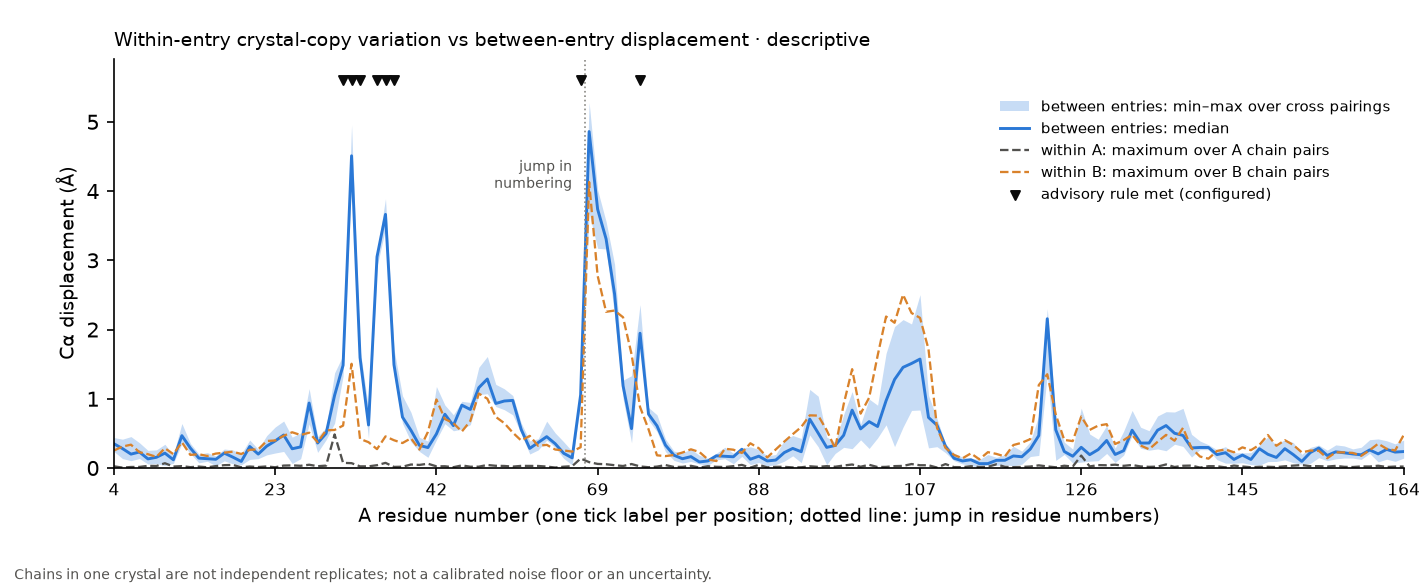

Source data for this figure (header and first rows):
position, A_residue, B_residue, channel, unit, window_A, primary, between_n, between_min, between_median, between_mean, between_max, withinA_n, withinA_min, withinA_max, withinB_n, withinB_min, withinB_max, within_max, within_scope, advisory_statistic, advisory_threshold, advisory_flag, advisory_at_boundary
0, A:4, A:4, disp, angstrom, A:4, 0.238, 12, 0.238, 0.3493, 0.3432, 0.4395, 1, 0.02404, 0.02404, 15, 0.07227, 0.2524, 0.2524, both, 0.3432, 1, False, False
0, A:4, A:4, d_kappa, rad, , , 0, , , , , 0, , , 0, , , , none, , , , 
0, A:4, A:4, d_i_i2, angstrom, , , 0, , , , , 0, , , 0, , , , none, , , , 
0, A:4, A:4, rmsd3, angstrom, , , 0, , , , , 0, , , 0, , , , none, , , , 
0, A:4, A:4, d_tau, rad, , , 0, , , , , 0, , , 0, , , , none, , , , 
0, A:4, A:4, d_i_i3, angstrom, , , 0, , , , , 0, , , 0, , , , none, , , , 
0, A:4, A:4, rmsd4, angstrom, , , 0, , , , , 0, , , 0, , , , none, , , , 
1, A:5, A:5, disp, angstrom, A:5, 0.1361, 12, 0.1361, 0.2805, 0.2773, 0.4162, 1, 0.005591, 0.005591, 15, 0.08925, 0.3098, 0.3098, both, 0.2773, 1, False, False
1, A:5, A:5, d_kappa, rad, A:4..A:6, 0.06052, 12, 0.05593, 0.06656, 0.07587, 0.118, 1, 0.002028, 0.002028, 15, 0.00256, 0.05999, 0.05999, both, 0.07587, , , 
1, A:5, A:5, d_i_i2, angstrom, A:4..A:6, 0.08822, 12, 0.08822, 0.1358, 0.1568, 0.2559, 1, 0.00173, 0.00173, 15, 0.01561, 0.1659, 0.1659, both, 0.1568, , , 
1, A:5, A:5, rmsd3, angstrom, A:4..A:6, 0.06312, 12, 0.06162, 0.08482, 0.08838, 0.1353, 1, 0.002986, 0.002986, 15, 0.009502, 0.07629, 0.07629, both, 0.08838, , , 
1, A:5, A:5, d_tau, rad, A:4..A:7, 0.03006, 12, 0.02042, 0.04413, 0.05259, 0.1077, 1, 0.002926, 0.002926, 15, 0.003155, 0.08435, 0.08435, both, 0.05259, , , 
1, A:5, A:5, d_i_i3, angstrom, A:4..A:7, 0.1551, 12, 0.1551, 0.2307, 0.237, 0.3389, 1, 0.0007262, 0.0007262, 15, 0.00528, 0.1831, 0.1831, both, 0.237, , , 
1, A:5, A:5, rmsd4, angstrom, A:4..A:7, 0.08819, 12, 0.08819, 0.1263, 0.1399, 0.2262, 1, 0.008832, 0.008832, 15, 0.0221, 0.1428, 0.1428, both, 0.1399, , , 
2, A:6, A:6, disp, angstrom, A:6, 0.1057, 12, 0.1057, 0.2005, 0.2229, 0.4535, 1, 0.01471, 0.01471, 15, 0.03911, 0.3366, 0.3366, both, 0.2229, 1, False, False
2, A:6, A:6, d_kappa, rad, A:5..A:7, 0.0796, 12, 0.0796, 0.1012, 0.1191, 0.2154, 1, 0.006162, 0.006162, 15, 0.004325, 0.1297, 0.1297, both, 0.1191, , , 
2, A:6, A:6, d_i_i2, angstrom, A:5..A:7, 0.1312, 12, 0.1312, 0.2082, 0.2206, 0.345, 1, 0.005149, 0.005149, 15, 0.008589, 0.2086, 0.2086, both, 0.2206, , , 
2, A:6, A:6, rmsd3, angstrom, A:5..A:7, 0.08514, 12, 0.08514, 0.1139, 0.1307, 0.2249, 1, 0.006141, 0.006141, 15, 0.02244, 0.1362, 0.1362, both, 0.1307, , , 
2, A:6, A:6, d_tau, rad, A:5..A:8, 0.0407, 12, 0.002317, 0.03927, 0.03383, 0.06928, 1, 0.0007538, 0.0007538, 15, 0.002581, 0.1064, 0.1064, both, 0.03383, , , 
2, A:6, A:6, d_i_i3, angstrom, A:5..A:8, 0.052, 12, 0.052, 0.1132, 0.1225, 0.2406, 1, 0.003703, 0.003703, 15, 0.007377, 0.1849, 0.1849, both, 0.1225, , , 
2, A:6, A:6, rmsd4, angstrom, A:5..A:8, 0.09921, 12, 0.09921, 0.139, 0.1469, 0.2257, 1, 0.006673, 0.006673, 15, 0.03753, 0.1413, 0.1413, both, 0.1469, , , 
3, A:7, A:7, disp, angstrom, A:7, 0.1366, 12, 0.1366, 0.2306, 0.2368, 0.3647, 1, 0.0156, 0.0156, 15, 0.03618, 0.2283, 0.2283, both, 0.2368, 1, False, False
3, A:7, A:7, d_kappa, rad, A:6..A:8, 0.01528, 12, 0.001638, 0.01867, 0.02412, 0.06983, 1, 0.007013, 0.007013, 15, 0.002465, 0.08033, 0.08033, both, 0.02412, , , 
3, A:7, A:7, d_i_i2, angstrom, A:6..A:8, 0.007055, 12, 0.007055, 0.017, 0.02151, 0.05407, 1, 0.0002048, 0.0002048, 15, 8.25981e-05, 0.07273, 0.07273, both, 0.02151, , , 
3, A:7, A:7, rmsd3, angstrom, A:6..A:8, 0.01778, 12, 0.01184, 0.01939, 0.02628, 0.06779, 1, 0.007134, 0.007134, 15, 0.01288, 0.07866, 0.07866, both, 0.02628, , , 
3, A:7, A:7, d_tau, rad, A:6..A:9, 0.04527, 12, 0.006127, 0.03829, 0.03487, 0.05317, 1, 0.001479, 0.001479, 15, 0.003332, 0.04557, 0.04557, both, 0.03487, , , 
3, A:7, A:7, d_i_i3, angstrom, A:6..A:9, 0.05136, 12, 0.0009938, 0.03066, 0.03, 0.06374, 1, 0.01723, 0.01723, 15, 0.002614, 0.06474, 0.06474, both, 0.03, , , 
3, A:7, A:7, rmsd4, angstrom, A:6..A:9, 0.06369, 12, 0.03778, 0.04917, 0.05089, 0.06369, 1, 0.01068, 0.01068, 15, 0.02652, 0.08199, 0.08199, both, 0.05089, , , 
4, A:8, A:8, disp, angstrom, A:8, 0.06176, 12, 0.05787, 0.1314, 0.1388, 0.2545, 1, 0.03081, 0.03081, 15, 0.02497, 0.1993, 0.1993, both, 0.1388, 1, False, False
4, A:8, A:8, d_kappa, rad, A:7..A:9, 0.06029, 12, 0.01464, 0.03683, 0.03721, 0.06029, 1, 0.009439, 0.009439, 15, 0.0002805, 0.03621, 0.03621, both, 0.03721, , , 
4, A:8, A:8, d_i_i2, angstrom, A:7..A:9, 0.1139, 12, 0.01676, 0.06159, 0.06063, 0.1139, 1, 0.0181, 0.0181, 15, 0.006034, 0.07902, 0.07902, both, 0.06063, , , 
4, A:8, A:8, rmsd3, angstrom, A:7..A:9, 0.06662, 12, 0.02803, 0.03858, 0.04198, 0.06662, 1, 0.01107, 0.01107, 15, 0.01188, 0.03811, 0.03811, both, 0.04198, , , 
4, A:8, A:8, d_tau, rad, A:7..A:10, 0.03345, 12, 0.0003994, 0.02876, 0.02836, 0.05929, 1, 0.006851, 0.006851, 15, 0.005283, 0.05284, 0.05284, both, 0.02836, , , 
4, A:8, A:8, d_i_i3, angstrom, A:7..A:10, 0.1047, 12, 0.003769, 0.0593, 0.05261, 0.1047, 1, 0.01784, 0.01784, 15, 0.0069, 0.1087, 0.1087, both, 0.05261, , , 
4, A:8, A:8, rmsd4, angstrom, A:7..A:10, 0.08815, 12, 0.03336, 0.05321, 0.05456, 0.08815, 1, 0.02521, 0.02521, 15, 0.02554, 0.05915, 0.05915, both, 0.05456, , , 
5, A:9, A:9, disp, angstrom, A:9, 0.06364, 12, 0.06364, 0.1548, 0.1647, 0.2618, 1, 0.02906, 0.02906, 15, 0.04594, 0.1608, 0.1608, both, 0.1647, 1, False, False
5, A:9, A:9, d_kappa, rad, A:8..A:10, 0.01918, 12, 0.001452, 0.01362, 0.01555, 0.04008, 1, 0.01621, 0.01621, 15, 0.003969, 0.05256, 0.05256, both, 0.01555, , , 
5, A:9, A:9, d_i_i2, angstrom, A:8..A:10, 0.03057, 12, 0.002625, 0.03374, 0.03865, 0.09069, 1, 0.009203, 0.009203, 15, 0.004821, 0.1132, 0.1132, both, 0.03865, , , 
5, A:9, A:9, rmsd3, angstrom, A:8..A:10, 0.02037, 12, 0.009116, 0.02438, 0.02499, 0.04107, 1, 0.01533, 0.01533, 15, 0.01951, 0.05268, 0.05268, both, 0.02499, , , 
5, A:9, A:9, d_tau, rad, A:8..A:11, 0.1251, 12, 0.001646, 0.07344, 0.07947, 0.1681, 1, 0.05197, 0.05197, 15, 0.01897, 0.1792, 0.1792, both, 0.07947, , , 
5, A:9, A:9, d_i_i3, angstrom, A:8..A:11, 0.04373, 12, 0.03545, 0.05385, 0.06415, 0.1251, 1, 0.003552, 0.003552, 15, 0.001874, 0.08606, 0.08606, both, 0.06415, , , 
5, A:9, A:9, rmsd4, angstrom, A:8..A:11, 0.07385, 12, 0.03554, 0.06786, 0.06824, 0.1028, 1, 0.02249, 0.02249, 15, 0.01814, 0.0863, 0.0863, both, 0.06824, , , 
6, A:10, A:10, disp, angstrom, A:10, 0.1931, 12, 0.03589, 0.2146, 0.2008, 0.3427, 1, 0.0689, 0.0689, 15, 0.03669, 0.2859, 0.2859, both, 0.2008, 1, False, False
6, A:10, A:10, d_kappa, rad, A:9..A:11, 0.02599, 12, 0.004653, 0.03228, 0.03529, 0.07843, 1, 0.01264, 0.01264, 15, 0.003004, 0.07378, 0.07378, both, 0.03529, , , 
6, A:10, A:10, d_i_i2, angstrom, A:9..A:11, 0.008704, 12, 0.005963, 0.02673, 0.04718, 0.1137, 1, 0.003899, 0.003899, 15, 0.002741, 0.1324, 0.1324, both, 0.04718, , , 
6, A:10, A:10, rmsd3, angstrom, A:9..A:11, 0.02538, 12, 0.01642, 0.03619, 0.04009, 0.07899, 1, 0.01182, 0.01182, 15, 0.007335, 0.07013, 0.07013, both, 0.04009, , , 
6, A:10, A:10, d_tau, rad, A:9..A:12, 0.1288, 12, 0.01775, 0.0983, 0.1102, 0.2184, 1, 0.05734, 0.05734, 15, 0.004096, 0.2362, 0.2362, both, 0.1102, , , 
6, A:10, A:10, d_i_i3, angstrom, A:9..A:12, 0.2395, 12, 0.1732, 0.276, 0.2824, 0.4586, 1, 0.007162, 0.007162, 15, 0.003106, 0.2782, 0.2782, both, 0.2824, , , 
6, A:10, A:10, rmsd4, angstrom, A:9..A:12, 0.1233, 12, 0.1034, 0.1278, 0.1413, 0.206, 1, 0.02356, 0.02356, 15, 0.04431, 0.1475, 0.1475, both, 0.1413, , , 
7, A:11, A:11, disp, angstrom, A:11, 0.1376, 12, 0.06793, 0.1185, 0.1241, 0.1872, 1, 0.02115, 0.02115, 15, 0.04814, 0.2005, 0.2005, both, 0.1241, 1, False, False
7, A:11, A:11, d_kappa, rad, A:10..A:12, 0.05693, 12, 0.01583, 0.05742, 0.06021, 0.1382, 1, 0.001762, 0.001762, 15, 0.0007875, 0.1206, 0.1206, both, 0.06021, , , 
7, A:11, A:11, d_i_i2, angstrom, A:10..A:12, 0.05047, 12, 0.0001201, 0.08109, 0.09937, 0.2796, 1, 0.0009696, 0.0009696, 15, 0.003141, 0.2828, 0.2828, both, 0.09937, , , 
7, A:11, A:11, rmsd3, angstrom, A:10..A:12, 0.05517, 12, 0.01623, 0.0611, 0.06946, 0.155, 1, 0.002061, 0.002061, 15, 0.03174, 0.1438, 0.1438, both, 0.06946, , , 
7, A:11, A:11, d_tau, rad, A:10..A:13, 0.2452, 12, 0.1486, 0.2506, 0.2592, 0.3828, 1, 0.02682, 0.02682, 15, 0.006052, 0.2074, 0.2074, both, 0.2592, , , 
7, A:11, A:11, d_i_i3, angstrom, A:10..A:13, 0.08026, 12, 0.03017, 0.07785, 0.1011, 0.2037, 1, 0.04234, 0.04234, 15, 0.002933, 0.1312, 0.1312, both, 0.1011, , , 
7, A:11, A:11, rmsd4, angstrom, A:10..A:13, 0.1548, 12, 0.104, 0.1658, 0.1742, 0.258, 1, 0.02289, 0.02289, 15, 0.0442, 0.1701, 0.1701, both, 0.1742, , , 
8, A:12, A:12, disp, angstrom, A:12, 0.4536, 12, 0.3527, 0.4673, 0.4821, 0.6427, 1, 0.02706, 0.02706, 15, 0.07287, 0.3717, 0.3717, both, 0.4821, 1, False, False
8, A:12, A:12, d_kappa, rad, A:11..A:13, 0.08042, 12, 0.01919, 0.05043, 0.0566, 0.1163, 1, 0.0009674, 0.0009674, 15, 0.002355, 0.09616, 0.09616, both, 0.0566, , , 
8, A:12, A:12, d_i_i2, angstrom, A:11..A:13, 0.1135, 12, 0.00318, 0.07642, 0.08792, 0.205, 1, 0.007517, 0.007517, 15, 0.006233, 0.2019, 0.2019, both, 0.08792, , , 
8, A:12, A:12, rmsd3, angstrom, A:11..A:13, 0.08249, 12, 0.02664, 0.05698, 0.06371, 0.1238, 1, 0.00539, 0.00539, 15, 0.02206, 0.1048, 0.1048, both, 0.06371, , , 
... 1,011 more rows
